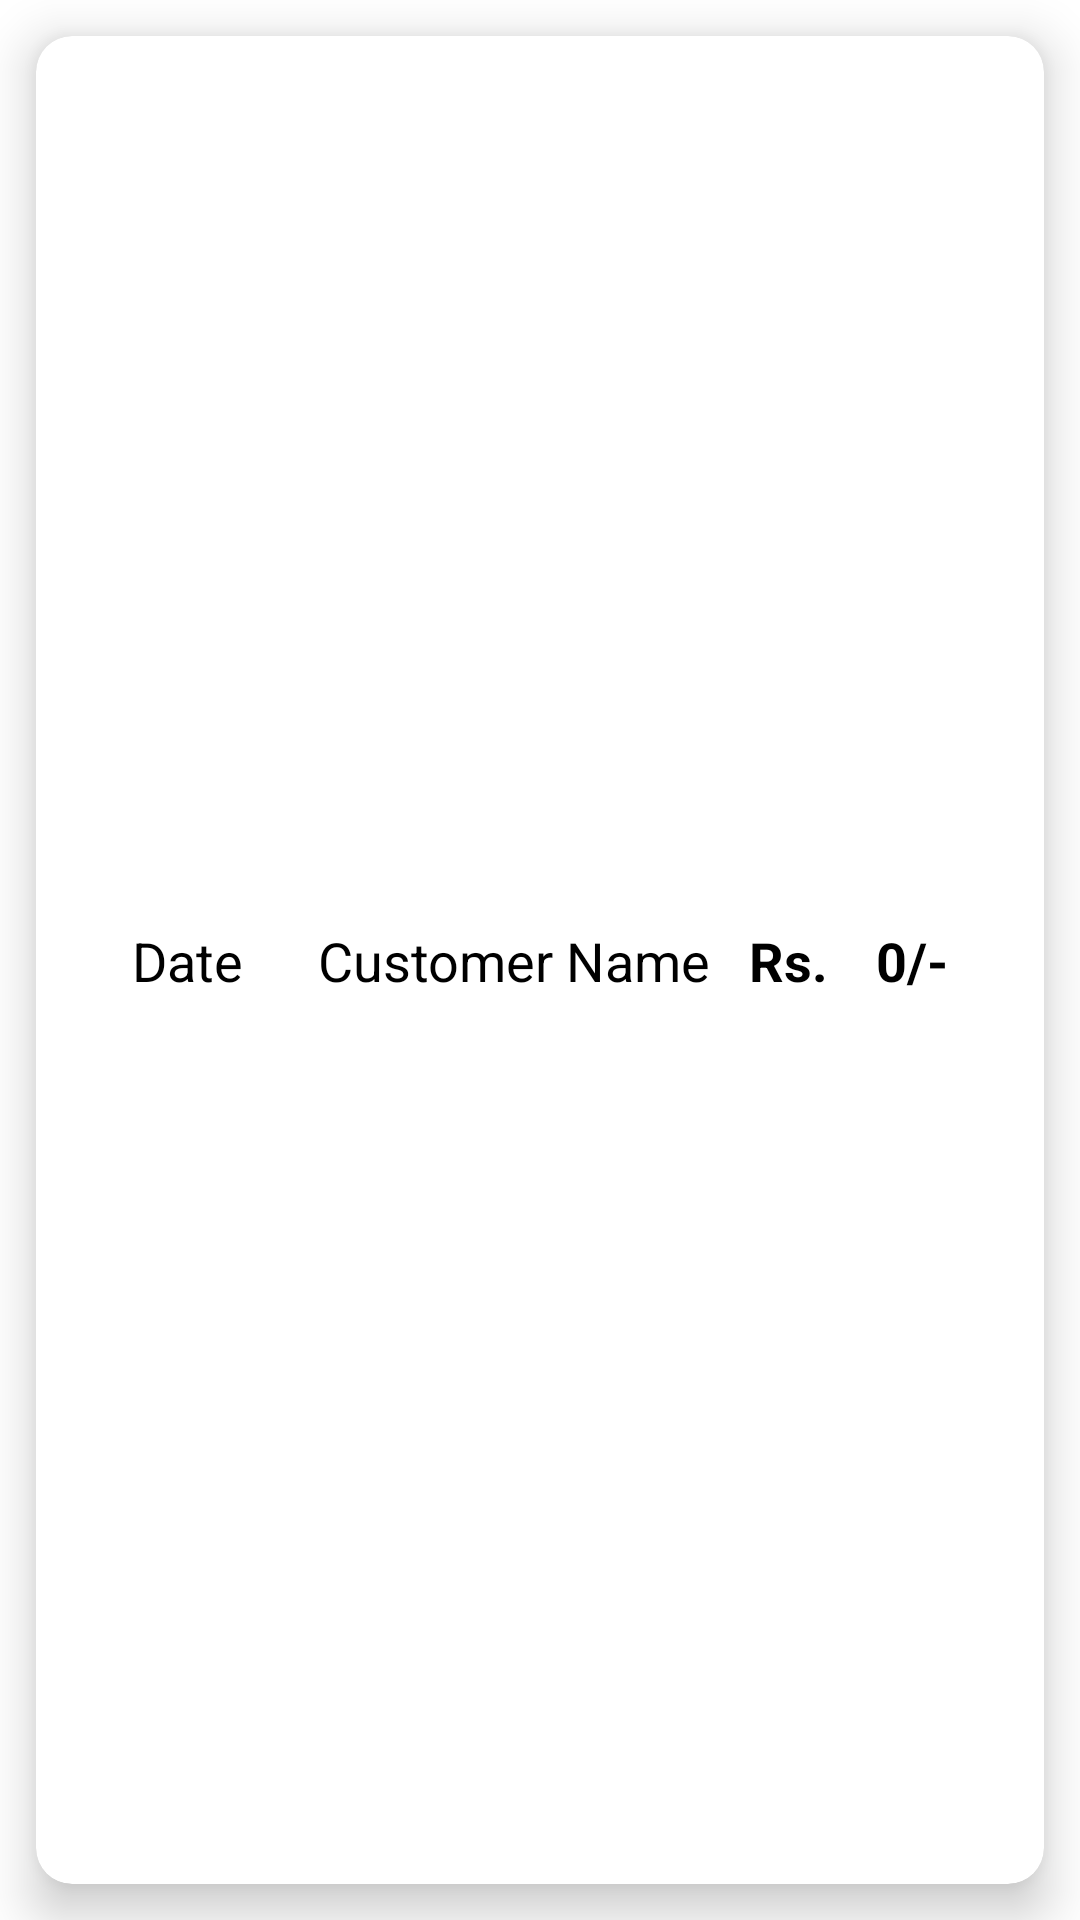

Layout XML and referenced resources for this Android screen:
<!-- AndroidManifest.xml: application theme Theme.SplashScreen -->
<!-- res/layout/single_view_payment.xml -->
<?xml version="1.0" encoding="utf-8"?>
<androidx.constraintlayout.widget.ConstraintLayout xmlns:android="http://schemas.android.com/apk/res/android"
    xmlns:app="http://schemas.android.com/apk/res-auto"
    xmlns:tools="http://schemas.android.com/tools"
    android:layout_width="match_parent"
    android:layout_height="90dp">

    <androidx.cardview.widget.CardView
        android:layout_width="match_parent"
        android:layout_height="match_parent"
        app:cardCornerRadius="12dp"
        app:cardElevation="10dp"
        app:cardMaxElevation="11dp"
        android:layout_margin="12dp"
        app:cardPreventCornerOverlap="true"
        app:layout_constraintBottom_toBottomOf="parent"
        app:layout_constraintEnd_toEndOf="parent"
        app:layout_constraintHorizontal_bias="0.5"
        app:layout_constraintStart_toStartOf="parent"
        app:layout_constraintTop_toTopOf="parent"
        app:layout_constraintVertical_bias="0.5">

        <androidx.constraintlayout.widget.ConstraintLayout
            android:layout_width="match_parent"
            android:layout_height="match_parent">

            <TextView
                android:id="@+id/textView9"
                android:layout_width="wrap_content"
                android:layout_height="wrap_content"
                android:text="@string/rs"
                android:padding="8dp"
                android:textSize="18sp"
                android:textStyle="bold"
                android:textColor="@color/black"
                app:layout_constraintBottom_toBottomOf="@+id/tvPayment"
                app:layout_constraintEnd_toStartOf="@+id/tvPayment"
                app:layout_constraintTop_toTopOf="@+id/tvPayment" />

            <TextView
                android:id="@+id/tvDate"
                android:layout_width="wrap_content"
                android:layout_height="wrap_content"
                android:layout_marginStart="24dp"
                android:padding="8dp"
                android:text="Date"
                android:textColor="@color/black"
                android:textSize="18sp"
                app:layout_constraintBottom_toBottomOf="parent"
                app:layout_constraintStart_toStartOf="parent"
                app:layout_constraintTop_toTopOf="parent"
                app:layout_constraintVertical_bias="0.5" />

            <TextView
                android:id="@+id/tvCustomerName"
                android:layout_width="wrap_content"
                android:layout_height="wrap_content"
                android:gravity="center"
                android:padding="8dp"
                android:text="Customer Name"
                android:textColor="@color/black"
                android:textSize="18sp"
                app:layout_constraintBottom_toBottomOf="@+id/tvDate"
                app:layout_constraintEnd_toStartOf="@+id/tvPayment"
                app:layout_constraintHorizontal_bias="0.19"
                app:layout_constraintStart_toEndOf="@+id/tvDate" />

            <TextView
                android:id="@+id/tvPayment"
                android:layout_width="wrap_content"
                android:layout_height="wrap_content"
                android:layout_marginEnd="24dp"
                android:padding="8dp"
                android:text="0/-"
                android:textColor="@color/black"
                android:textSize="18sp"
                android:textStyle="bold"
                app:layout_constraintEnd_toEndOf="parent"
                app:layout_constraintTop_toTopOf="@+id/tvCustomerName"
                app:layout_constraintVertical_bias="0.5" />

        </androidx.constraintlayout.widget.ConstraintLayout>

    </androidx.cardview.widget.CardView>


</androidx.constraintlayout.widget.ConstraintLayout>
<!-- resources referenced by this layout -->
<resources>
  <color name="black">#FF000000</color>
  <string name="rs">Rs.</string>
  <style name="Theme.SplashScreen" parent="Theme.MaterialComponents.DayNight.NoActionBar">
          <item name="android:windowBackground">@drawable/splash_image</item>
          <item name="android:statusBarColor">@color/white</item>
      </style>
  <!-- drawable splash_image (drawable) -->
  <?xml version="1.0" encoding="utf-8"?>
  <layer-list xmlns:android="http://schemas.android.com/apk/res/android">
  
      <item android:drawable="@color/white"/>
      <item android:drawable="@drawable/hms_logo"
          android:height="120dp"
          android:width="120dp"
          android:gravity="center"/>
  
  </layer-list>
  <color name="white">#FFFFFFFF</color>
</resources>
